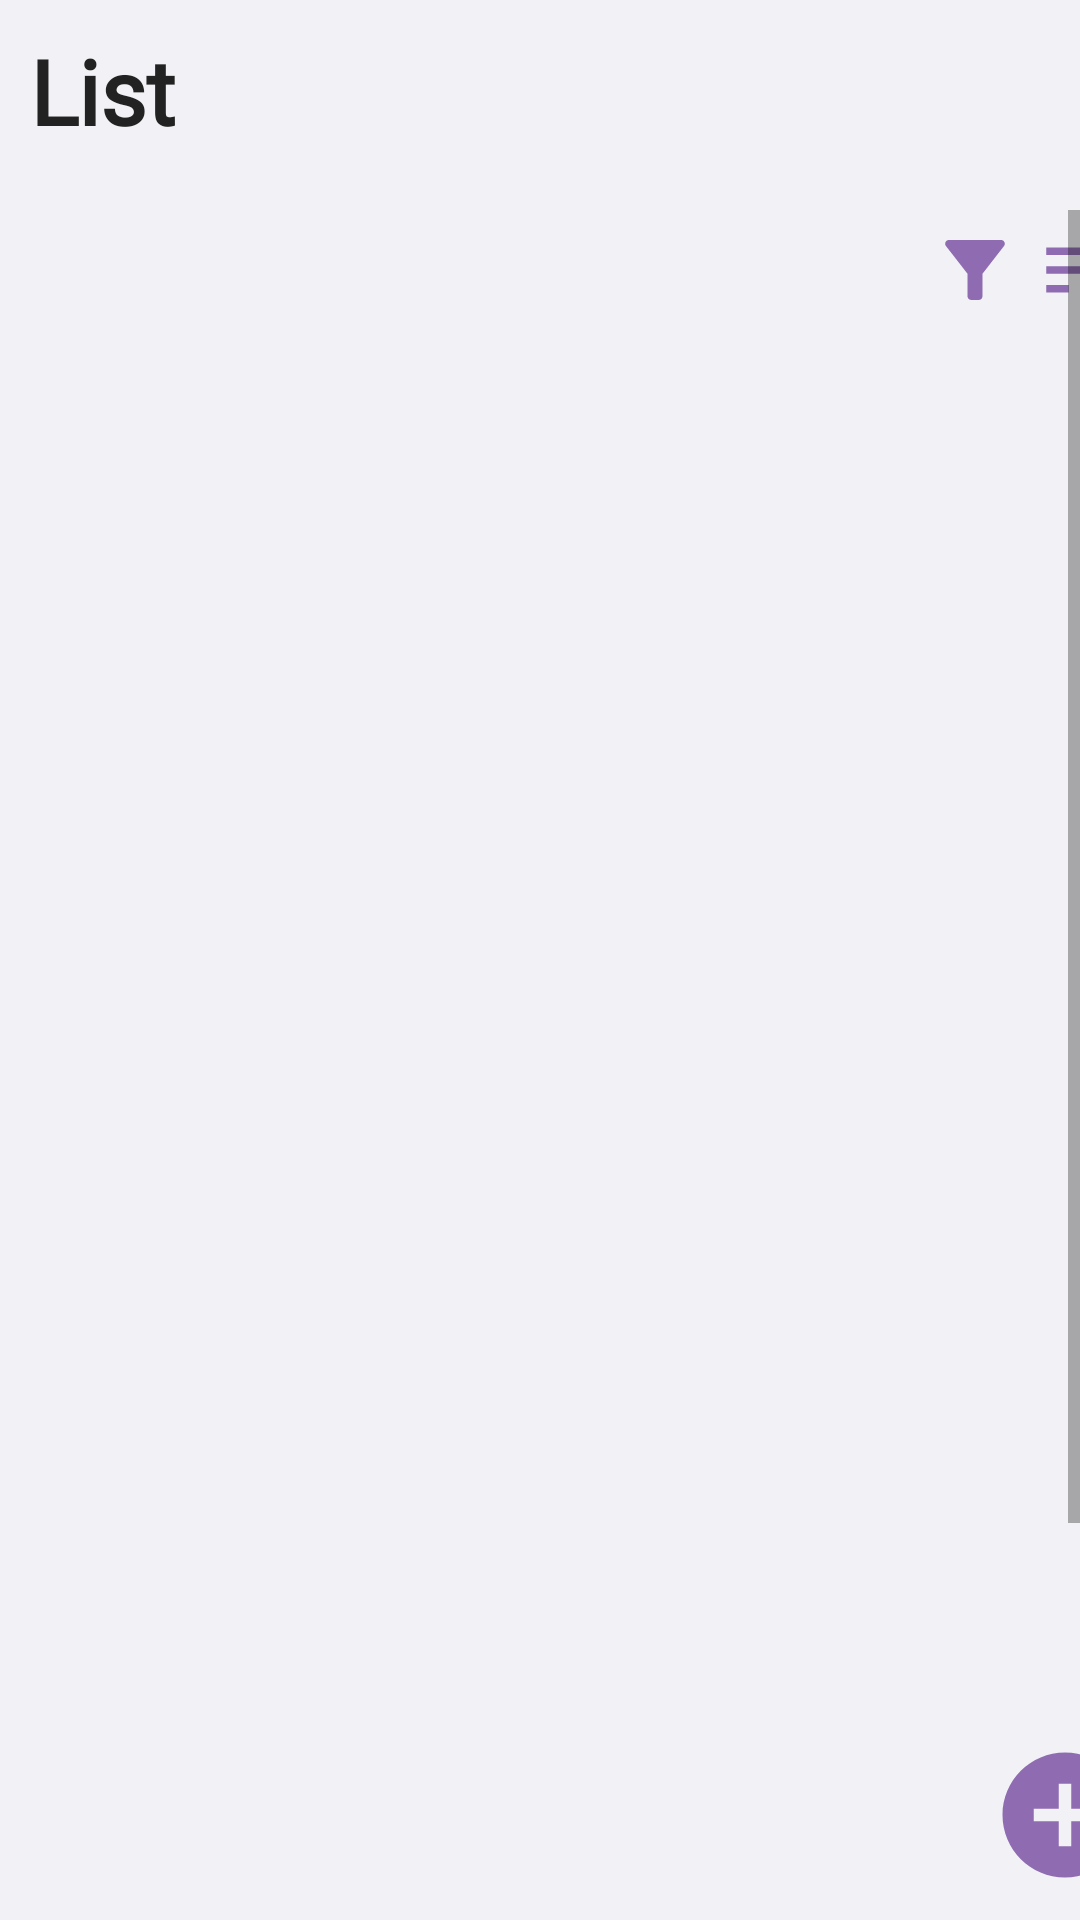

The Android layout XML behind this screen, and the referenced resources:
<!-- AndroidManifest.xml: application theme Theme.DoWith -->
<!-- res/layout/list.xml -->
<?xml version="1.0" encoding="utf-8"?>
<RelativeLayout xmlns:android="http://schemas.android.com/apk/res/android"
    xmlns:app="http://schemas.android.com/apk/res-auto"
    xmlns:tools="http://schemas.android.com/tools"
    android:layout_width="match_parent"
    android:layout_height="match_parent"
    android:orientation="vertical"
    android:background="#F2F2F6"
    tools:context=".list" >

    
    <TextView
        android:id="@+id/textView"
        android:layout_marginTop="10dp"
        android:layout_marginStart="10dp"
        android:layout_width="match_parent"
        android:layout_height="50dp"
        android:text="List"
        android:textColor="#222222"
        android:textSize="30dp"
        android:textStyle="bold"
        android:fontFamily="@font/bmj"/>

    
    <ScrollView
        android:id="@+id/listScrollView"
        android:layout_width="match_parent"
        android:layout_height="610dp"
        android:translationY="70dp"
        android:fillViewport="true">

        
        <LinearLayout
            android:layout_width="match_parent"
            android:layout_height="match_parent"
            android:orientation="vertical">

            <RelativeLayout
                android:layout_width="match_parent"
                android:layout_height="wrap_content">

                
                <ImageButton
                    android:id="@+id/btnFilterList"
                    android:layout_width="wrap_content"
                    android:layout_height="wrap_content"
                    android:layout_marginStart="10dp"
                    android:backgroundTint="@android:color/transparent"
                    android:padding="5dp"
                    android:src="@drawable/filter"
                    android:translationX="295dp" />

                
                <ImageButton
                    android:id="@+id/btnSortList"
                    android:layout_width="wrap_content"
                    android:layout_height="wrap_content"
                    android:layout_marginStart="10dp"
                    android:backgroundTint="@android:color/transparent"
                    android:padding="5dp"
                    android:src="@drawable/sort"
                    android:translationX="330dp"/>

            </RelativeLayout>

            
            <ListView
                android:id="@+id/list"
                android:layout_width="match_parent"
                android:layout_height="800dp"
                android:layout_marginTop="10dp"
                tools:listitem="@layout/list_item" />

        </LinearLayout>

    </ScrollView>

    
    <ImageButton
        android:id="@+id/btnAddList"
        android:layout_width="wrap_content"
        android:layout_height="wrap_content"
        android:background="@android:color/transparent"
        android:src="@drawable/add_circle"
        android:translationX="330dp"
        android:translationY="580dp" />

</RelativeLayout>
<!-- res/layout/list_item.xml (included above) -->
<?xml version="1.0" encoding="utf-8"?>
<RelativeLayout xmlns:android="http://schemas.android.com/apk/res/android"
    android:layout_width="match_parent"
    android:layout_height="match_parent">

    <LinearLayout
        android:layout_width="match_parent"
        android:layout_height="wrap_content"
        android:layout_marginTop="10dp"
        android:layout_marginBottom="10dp"
        android:orientation="vertical">

        
        <TextView
            android:id="@+id/listItemTitle"
            android:layout_width="300dp"
            android:layout_height="wrap_content"
            android:text=""
            android:textSize="20dp"
            android:translationX="20dp"
            android:textColor="#222222"
            android:fontFamily="@font/bmj"/>

        
        <TextView
            android:id="@+id/listItemType"
            android:layout_width="300dp"
            android:layout_height="wrap_content"
            android:text=""
            android:textSize="15dp"
            android:translationX="20dp"
            android:textColor="#222222"
            android:fontFamily="@font/bmj"/>

        
        <TextView
            android:id="@+id/listItemTime"
            android:layout_width="300dp"
            android:layout_height="wrap_content"
            android:text=""
            android:textSize="15dp"
            android:translationX="20dp"
            android:textColor="#222222"
            android:fontFamily="@font/bmj"/>

        
        <TextView
            android:id="@+id/listItemMemo"
            android:layout_width="300dp"
            android:layout_height="wrap_content"
            android:text=""
            android:textSize="15dp"
            android:translationX="20dp"
            android:textColor="#222222"
            android:fontFamily="@font/bmj"/>
    </LinearLayout>

    
    
    <CheckBox
        android:id="@+id/listItemDone"
        android:layout_width="wrap_content"
        android:layout_height="wrap_content"
        android:focusable="false"
        android:translationX="340dp"
        android:translationY="25dp"/>

</RelativeLayout>
<!-- resources referenced by this layout -->
<resources>
  <!-- drawable add_circle (drawable) -->
  <vector android:height="50dp" android:tint="#8F6CB1"
      android:viewportHeight="24" android:viewportWidth="24"
      android:width="50dp" xmlns:android="http://schemas.android.com/apk/res/android">
      <path android:fillColor="@android:color/white" android:pathData="M12,2C6.48,2 2,6.48 2,12s4.48,10 10,10 10,-4.48 10,-10S17.52,2 12,2zM17,13h-4v4h-2v-4L7,13v-2h4L11,7h2v4h4v2z"/>
  </vector>
  <!-- drawable filter (drawable) -->
  <vector android:height="30dp" android:tint="#8F6CB1"
      android:viewportHeight="24" android:viewportWidth="24"
      android:width="30dp" xmlns:android="http://schemas.android.com/apk/res/android">
      <path android:fillColor="@android:color/white" android:pathData="M4.25,5.61C6.27,8.2 10,13 10,13v6c0,0.55 0.45,1 1,1h2c0.55,0 1,-0.45 1,-1v-6c0,0 3.72,-4.8 5.74,-7.39C20.25,4.95 19.78,4 18.95,4H5.04C4.21,4 3.74,4.95 4.25,5.61z"/>
  </vector>
  <!-- drawable sort (drawable) -->
  <vector android:autoMirrored="true" android:height="30dp"
      android:tint="#8F6CB1" android:viewportHeight="24"
      android:viewportWidth="24" android:width="30dp" xmlns:android="http://schemas.android.com/apk/res/android">
      <path android:fillColor="@android:color/white" android:pathData="M3,18h6v-2L3,16v2zM3,6v2h18L21,6L3,6zM3,13h12v-2L3,11v2z"/>
  </vector>
  <style name="Theme.DoWith" parent="Theme.AppCompat.Light">
          
          <item name="colorPrimary">#8F6CB1</item>
          <item name="colorPrimaryVariant">#8F6CB1</item>
          <item name="colorOnPrimary">#F2F2F6</item>
          
          <item name="colorSecondary">#8F6CB1</item>
          <item name="colorSecondaryVariant">#8F6CB1</item>
          <item name="colorOnSecondary">#222222</item>
          
          <item name="android:statusBarColor" tools:targetApi="l">?attr/colorPrimaryVariant</item>
          
          parent="Theme.MaterialComponents.DayNight.NoActionBar"
  
          <item name="windowActionBar">false</item>
          <item name="windowNoTitle">true</item>
          
          
          
          
          
          
      </style>
</resources>
